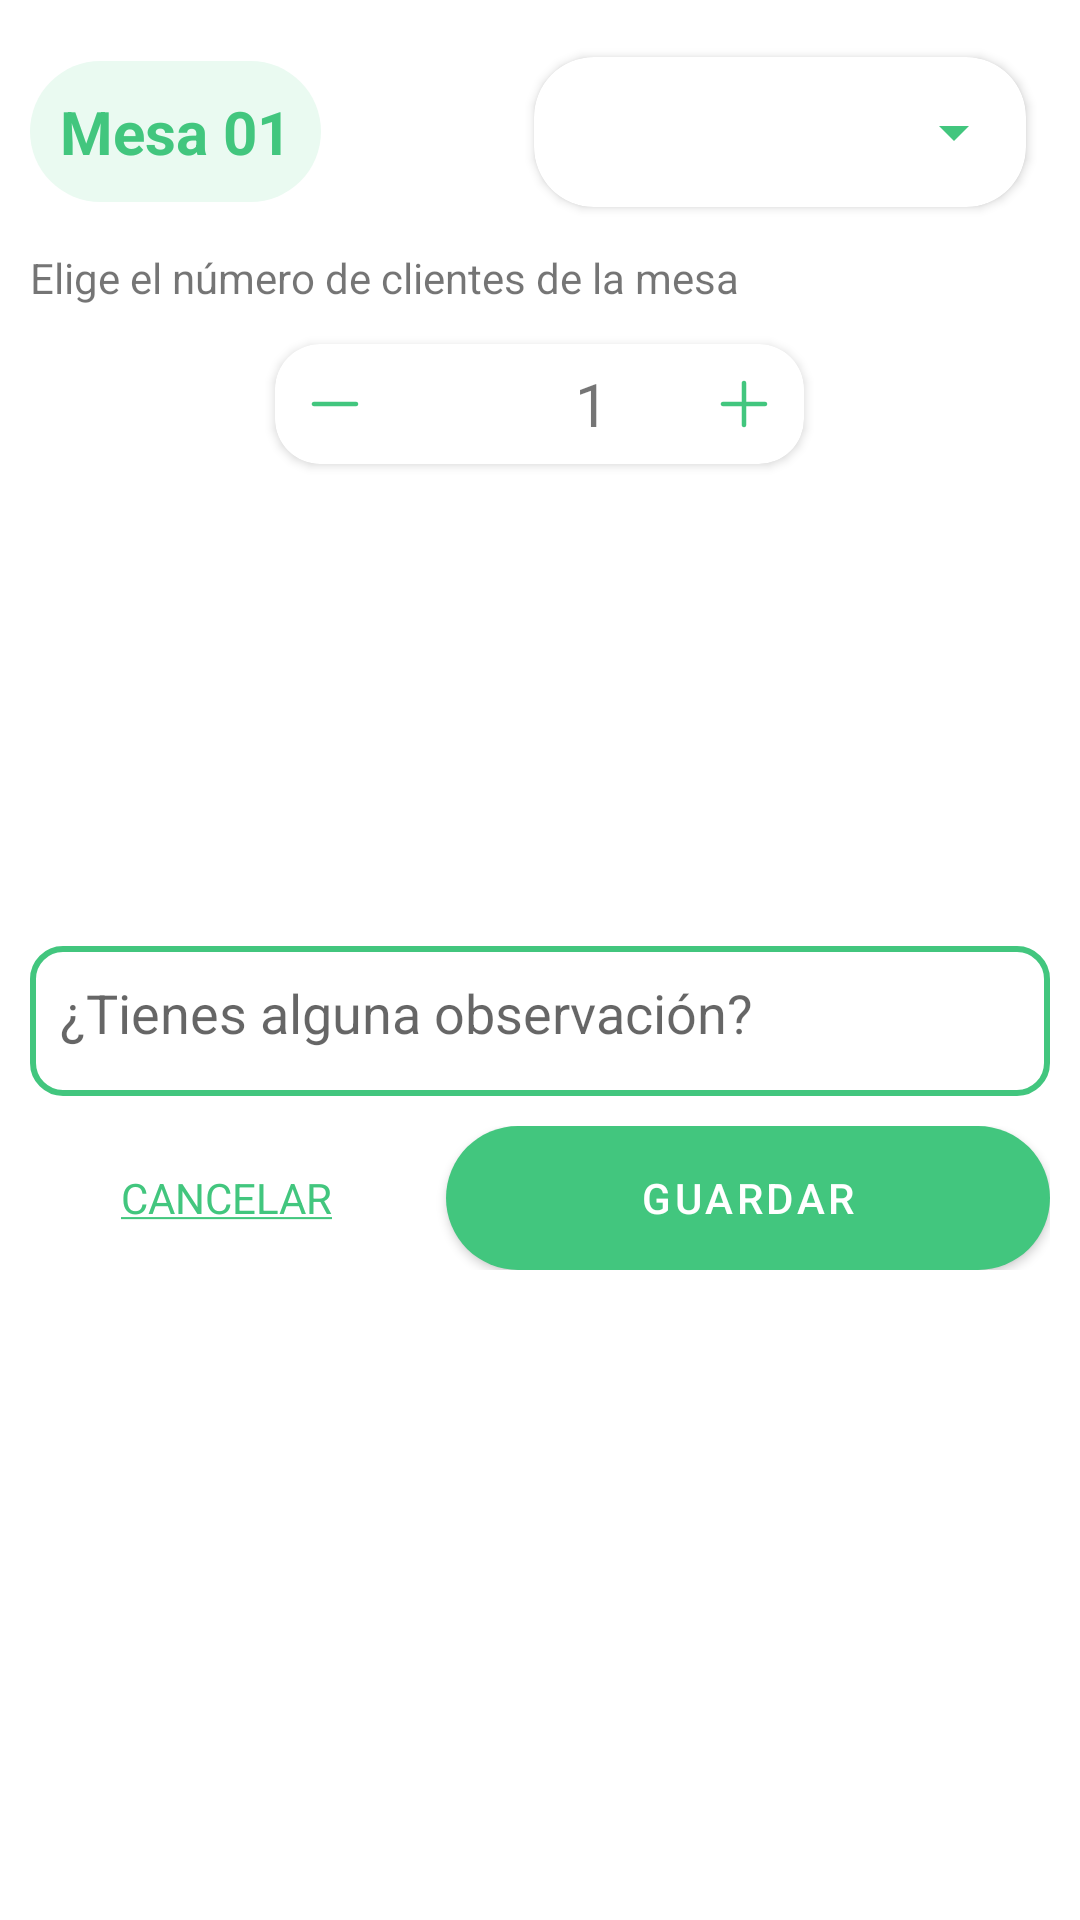

Write the Android layout XML for this screen, with the resource values it uses.
<!-- AndroidManifest.xml: application theme Theme.Inforestapp -->
<!-- res/layout/bottom_sheet_nuevopedido.xml -->
<?xml version="1.0" encoding="utf-8"?>
<LinearLayout
    xmlns:android="http://schemas.android.com/apk/res/android"
    xmlns:app="http://schemas.android.com/apk/res-auto"
    android:layout_width="match_parent"
    android:layout_height="match_parent"
    android:orientation="vertical"
    android:padding="10dp"
    >

    <LinearLayout
        android:id="@+id/header_layout"
        android:layout_width="match_parent"
        android:layout_height="wrap_content"
        android:orientation="vertical"
        >

        
        <LinearLayout
            android:layout_width="match_parent"
            android:layout_height="wrap_content"
            android:orientation="horizontal">
            <LinearLayout
                android:layout_width="wrap_content"
                android:layout_height="match_parent"
                android:layout_weight="1">
                <TextView
                    android:id="@+id/tv_NombreMesa"
                    android:layout_width="wrap_content"
                    android:layout_height="wrap_content"
                    android:text="Mesa 01"
                    android:padding="10dp"
                    android:background="@drawable/boton_redondo_verde"
                    android:layout_gravity="center|start"
                    android:textSize="20sp"
                    android:textStyle="bold"
                    android:textColor="@color/colorPrimary" />
            </LinearLayout>











            <androidx.cardview.widget.CardView
                android:layout_width="180dp"
                android:layout_height="wrap_content"
                app:cardCornerRadius="20dp"
                app:cardUseCompatPadding="true"
                >
                <Spinner
                    android:id="@+id/spinnerCanalVenta"
                    android:layout_width="match_parent"
                    android:padding="10dp"
                    android:backgroundTint="@color/colorPrimary"
                    android:popupElevation="10dp"
                    android:textSize="18sp"
                    android:textAlignment="textStart"
                    android:layout_height="50dp"
                    android:textAppearance="@style/TextAppearance.AppCompat.Large"/>

            </androidx.cardview.widget.CardView>

        </LinearLayout>

        
        <TextView
            android:id="@+id/tvNumberClient"
            android:layout_width="wrap_content"
            android:layout_height="wrap_content"
            android:text="Elige el número de clientes de la mesa"
            android:layout_marginTop="5dp"
            android:layout_marginBottom="5dp"
            android:gravity="center"
            android:textSize="14sp"/>

        
        <LinearLayout
            android:layout_width="match_parent"
            android:layout_height="wrap_content"
            android:gravity="center"
            android:orientation="horizontal">

            <androidx.cardview.widget.CardView
                android:layout_width="wrap_content"
                android:layout_height="wrap_content"
                app:cardCornerRadius="15dp"
                app:cardUseCompatPadding="true">

                <LinearLayout
                    android:layout_width="wrap_content"
                    android:layout_height="wrap_content">

                    <ImageView
                        android:id="@+id/btnDecrement"
                        android:layout_width="60dp"
                        android:layout_height="40dp"
                        android:paddingEnd="20dp"
                        android:src="@drawable/pedido_menos_36x40"
                        android:contentDescription="Decrease client count" />
                    <ImageView
                        android:id="@+id/iv_usuariocontar"
                        android:layout_width="35dp"
                        android:layout_height="35dp"
                        android:src="@drawable/fact_social_activo_24x24"
                        android:contentDescription="Decrease client count" />
                    <TextView
                        android:id="@+id/tv_paxclient"
                        android:layout_width="wrap_content"
                        android:maxWidth="40dp"
                        android:padding="5dp"
                        android:layout_height="match_parent"
                        android:text="1"
                        android:textSize="20sp"
                        android:gravity="center" />

                    <ImageView
                        android:id="@+id/btnIncrement"
                        android:layout_width="60dp"
                        android:paddingStart="20dp"
                        android:layout_height="40dp"
                        android:src="@drawable/pedido_mas_36x40"
                        android:contentDescription="Increase client count" />
                </LinearLayout>
            </androidx.cardview.widget.CardView>
        </LinearLayout>

        
        <LinearLayout
            android:layout_width="match_parent"
            android:layout_height="wrap_content"
            android:orientation="vertical"
            android:layout_marginTop="8dp">

            <LinearLayout
                android:layout_width="match_parent"
                android:layout_height="wrap_content"
                android:orientation="horizontal"
                android:visibility="gone"
                android:gravity="center_vertical"
                android:padding="5dp">

                <ImageView
                    android:layout_width="24dp"
                    android:layout_height="24dp"
                    android:src="@drawable/usuario_activo_24x24"
                    android:contentDescription="Assign Names" />

                <TextView
                    android:id="@+id/tvAssignNames"
                    android:layout_width="0dp"
                    android:layout_height="wrap_content"
                    android:layout_weight="1"
                    android:layout_marginStart="5dp"
                    android:text="Asignar nombres"
                    android:textSize="16sp" />
            </LinearLayout>


            





        </LinearLayout>


    </LinearLayout>
    
    <androidx.recyclerview.widget.RecyclerView
        android:id="@+id/rv_clientes"
        android:layout_width="match_parent"
        android:layout_height="140dp"
        app:layout_constraintTop_toTopOf="parent"
        app:layout_constraintBottom_toBottomOf="parent"/>

    <LinearLayout
        android:id="@id/footer_layout"
        android:layout_width="match_parent"
        android:layout_height="wrap_content"
        android:orientation="vertical"
        android:layout_alignParentBottom="true">
        
        





        <LinearLayout
            android:layout_width="match_parent"
            android:layout_height="wrap_content"
            android:orientation="horizontal"
            android:visibility="gone"
            android:gravity="center_vertical"
            android:padding="5dp">

            <ImageView
                android:layout_width="24dp"
                android:layout_height="24dp"
                android:src="@drawable/obs_activo_24x24"
                android:contentDescription="Add observation" />

            <TextView
                android:id="@+id/tvAddObservation"
                android:layout_width="0dp"
                android:layout_height="wrap_content"
                android:layout_weight="1"
                android:layout_marginStart="8dp"
                android:text="Añadir observación"
                android:textSize="16sp" />
        </LinearLayout>

        <EditText
            android:id="@+id/tv_observacion"
            android:layout_width="match_parent"
            android:layout_height="50dp"
            android:hint="¿Tienes alguna observación?"
            android:inputType="text"
            android:lines="4"
            android:maxLines="4"
            android:maxLength="50"
            android:scrollbars="vertical"
            android:gravity="top|start"
            android:padding="10dp"
            android:background="@drawable/border_edit_text"
            android:scrollHorizontally="false"
            android:ellipsize="none"
            android:singleLine="false"
            android:textSize="18sp"
            android:layout_marginTop="5dp"
            android:layout_marginBottom="5dp"/>

        <LinearLayout
            android:layout_width="match_parent"
            android:layout_height="wrap_content"
            android:orientation="horizontal"
            android:layout_alignParentBottom="true"
            android:layout_marginTop="5dp">

            <TextView
                android:id="@+id/tv_cancelar"
                android:layout_width="wrap_content"
                android:paddingStart="30dp"
                android:paddingEnd="30dp"
                android:layout_height="match_parent"
                android:gravity="center"
                android:textColor="@color/colorPrimary"
                android:text="@string/text_CANCELAR"
                android:textSize="14sp" />
            <Button
                android:id="@+id/btnSave"
                android:layout_width="0dp"
                android:layout_height="wrap_content"
                android:layout_weight="1"
                android:text="GUARDAR"
                android:background="@drawable/boton_redondo"
                android:textColor="@color/white"
                android:layout_marginStart="8dp" />
        </LinearLayout>
    </LinearLayout>

</LinearLayout>
<!-- resources referenced by this layout -->
<resources>
  <color name="colorPrimary">#42C67E</color>
  <color name="colorSecondary">#79DD8B</color>
  <color name="white">#FFFFFFFF</color>
  <!-- drawable border_edit_text (drawable) -->
  <shape xmlns:android="http://schemas.android.com/apk/res/android">
      
  
      <stroke
          android:width="2dp"
          android:color="@color/colorPrimary" /> 
      <corners android:radius="10dp" /> 
  </shape>
  <!-- drawable boton_redondo (drawable) -->
  <?xml version="1.0" encoding="utf-8"?>
  <shape xmlns:android="http://schemas.android.com/apk/res/android">
      
      <solid android:color="@color/colorSecondary" />
  
      
      <corners android:radius="@dimen/border_boton" />
  
      
  </shape>
  <!-- drawable boton_redondo_verde (drawable) -->
  <?xml version="1.0" encoding="utf-8"?>
  <shape xmlns:android="http://schemas.android.com/apk/res/android">
      
      <solid android:color="@color/full200" />
  
      
      <corners android:radius="@dimen/border_boton" />
  
      
  </shape>
  <!-- drawable pedido_mas_36x40 (drawable) -->
  <vector xmlns:android="http://schemas.android.com/apk/res/android"
      android:width="36dp"
      android:height="40dp"
      android:viewportWidth="36"
      android:viewportHeight="40">
    <path
        android:pathData="M18,12.25C18.414,12.25 18.75,12.586 18.75,13V27C18.75,27.414 18.414,27.75 18,27.75C17.586,27.75 17.25,27.414 17.25,27V13C17.25,12.586 17.586,12.25 18,12.25Z"
        android:fillColor="#42C67E"
        android:fillType="evenOdd"/>
    <path
        android:pathData="M10.25,20C10.25,19.586 10.586,19.25 11,19.25H25C25.414,19.25 25.75,19.586 25.75,20C25.75,20.414 25.414,20.75 25,20.75H11C10.586,20.75 10.25,20.414 10.25,20Z"
        android:fillColor="#42C67E"
        android:fillType="evenOdd"/>
  </vector>
  <!-- drawable pedido_menos_36x40 (drawable) -->
  <vector xmlns:android="http://schemas.android.com/apk/res/android"
      android:width="36dp"
      android:height="40dp"
      android:viewportWidth="36"
      android:viewportHeight="40">
    <path
        android:pathData="M10.25,20C10.25,19.586 10.586,19.25 11,19.25H25C25.414,19.25 25.75,19.586 25.75,20C25.75,20.414 25.414,20.75 25,20.75H11C10.586,20.75 10.25,20.414 10.25,20Z"
        android:fillColor="#42C67E"
        android:fillType="evenOdd"/>
  </vector>
  <string name="text_CANCELAR"><u>CANCELAR</u></string>
  <style name="Theme.Inforestapp" parent="Theme.MaterialComponents.DayNight.NoActionBar">
          
          <item name="colorPrimary">@color/colorPrimary</item>
          <item name="colorPrimaryVariant">@color/colorPrimary</item>
          <item name="colorOnPrimary">@color/white</item>
          
          <item name="colorSecondary">@color/teal_200</item>
          <item name="colorSecondaryVariant">@color/teal_700</item>
          <item name="colorOnSecondary">@color/colorText</item>
          
          <item name="android:statusBarColor">?attr/colorPrimaryVariant</item>
          
          <item name="android:windowFullscreen">true</item>
          <item name="android:windowNoTitle">true</item>
          <item name="android:windowActionBarOverlay">true</item>
  
      </style>
  <dimen name="border_boton">30dp</dimen>
  <color name="full200">#EAFAF1</color>
  <color name="teal_200">#79DD8B</color>
  <color name="teal_700">#FF018786</color>
  <color name="colorText">#1E2947</color>
</resources>
